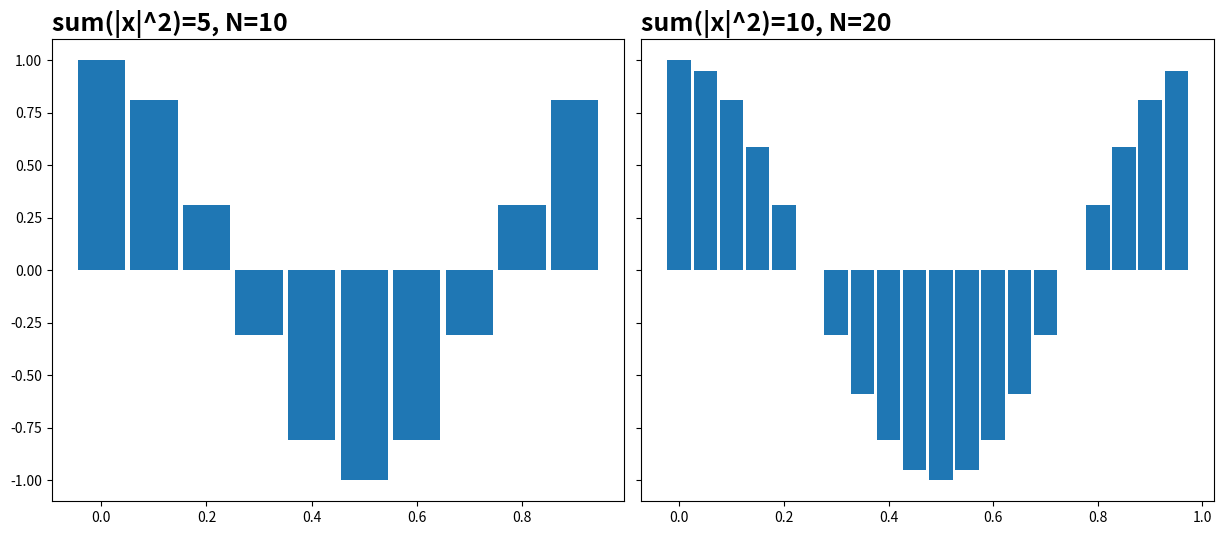
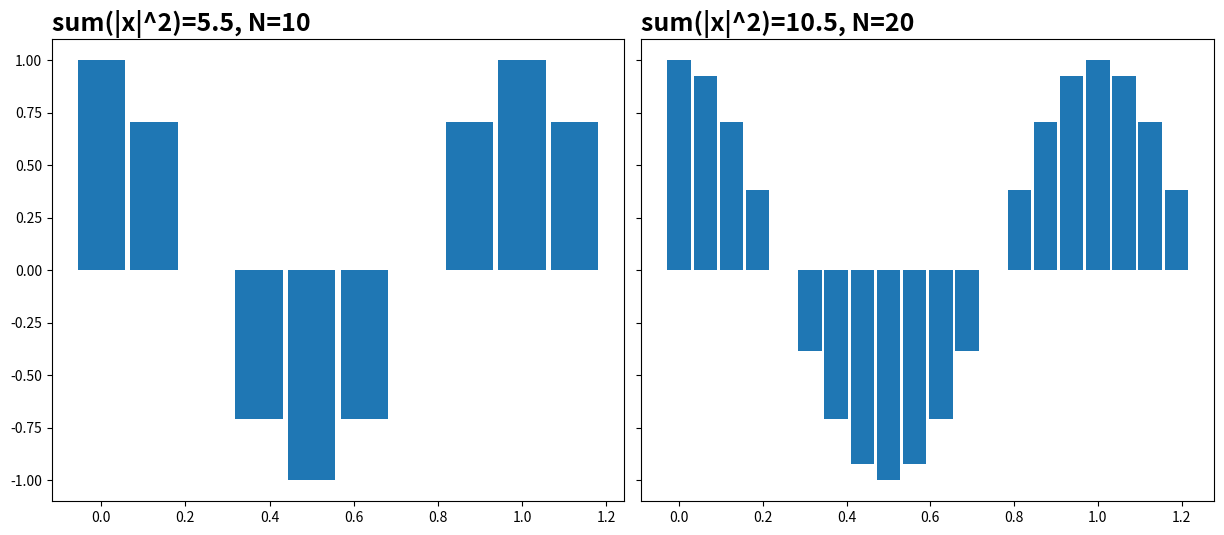
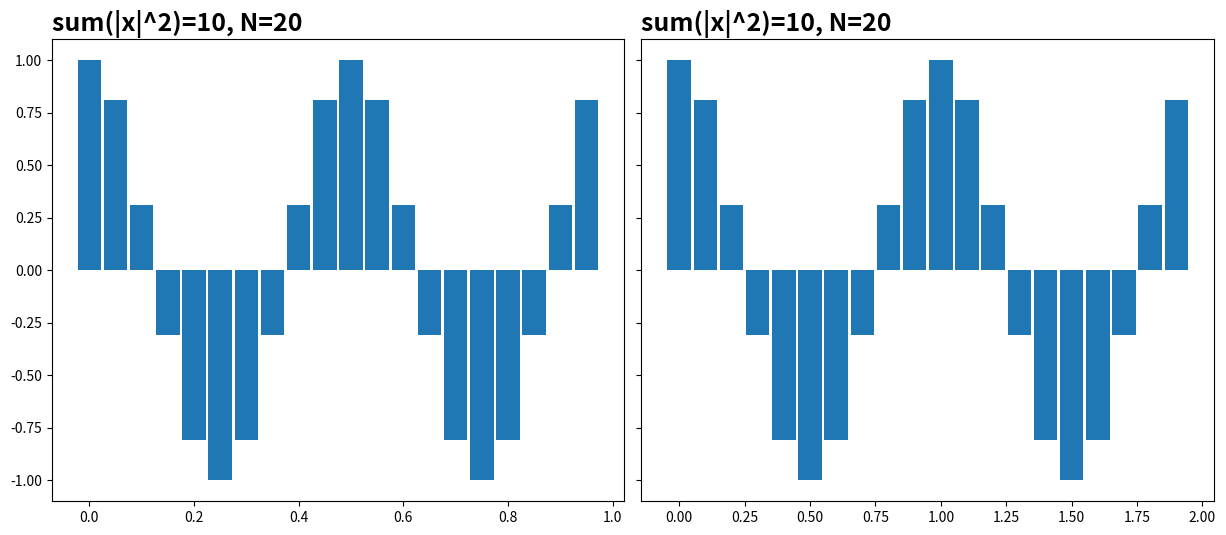

These figures' Python source, in order:
# -*- coding: utf-8 -*-
# [redacted]
import numpy as np
import matplotlib.pyplot as plt
# from ?.toolkit import fft_upsample  # to be released soon

def E(x):
    return np.sum(np.abs(x)**2)

def viz(t1, t2, x1, x2, mode='bar', title=True):
    tkw = dict(fontsize=18, weight='bold', loc='left')
    fig, axes = plt.subplots(1, 2, sharey=True, figsize=(15, 6))

    if mode == 'bar':
        Dt1 = t1[1] - t1[0]  # sampling period
        Dt2 = t2[1] - t2[0]
        axes[0].bar(t1, x1, .9*Dt1)
        axes[1].bar(t2, x2, .9*Dt2)
    else:
        axes[0].plot(t1, x1)
        axes[1].plot(t2, x2)

    if title:
        if title is True:
            title1 = "sum(|x|^2)={:.3g}, N={}".format(E(x1), len(x1))
            title2 = "sum(|x|^2)={:.3g}, N={}".format(E(x2), len(x2))
        elif isinstance(title, tuple):
            title1, title2 = title
        axes[0].set_title(title1, **tkw)
        axes[1].set_title(title2, **tkw)

    fig.subplots_adjust(wspace=.03)
    plt.show()

def viz_sines(N1, N2, T1, T2, f1=1, f2=1):
    t1 = np.linspace(0, T1, N1, endpoint=False)
    t2 = np.linspace(0, T2, N2, endpoint=False)
    x1 = np.cos(2*np.pi * f1 * t1)
    x2 = np.cos(2*np.pi * f2 * t2)

    viz(t1, t2, x1, x2, title=True)

#%%
N1, N2 = 10, 20
for duration in (1, 1.25):
    viz_sines(N1, N2, duration, duration)

#%%
N = 20
T1, T2 = 1, 2
f1, f2 = 2, 1
viz_sines(N, N, T1, T2, f1, f2)

#%%
# t = np.linspace(0, 1.25, 20, endpoint=False)
# x = np.cos(2*np.pi * t)
# x_up = fft_upsample(x, factor=128, time_to_time=True, real=True)
# t_up = np.linspace(0, 1.25, len(x_up), endpoint=False)
# x_up4 = np.hstack([x_up]*4)
# t_up4 = np.linspace(0, 1.25*4, len(x_up)*4, endpoint=False)

# viz(t_up, t_up4, x_up, x_up4, mode='plot',
#     title=("x_upsampled", "x_upsampled, 4 periods"))
